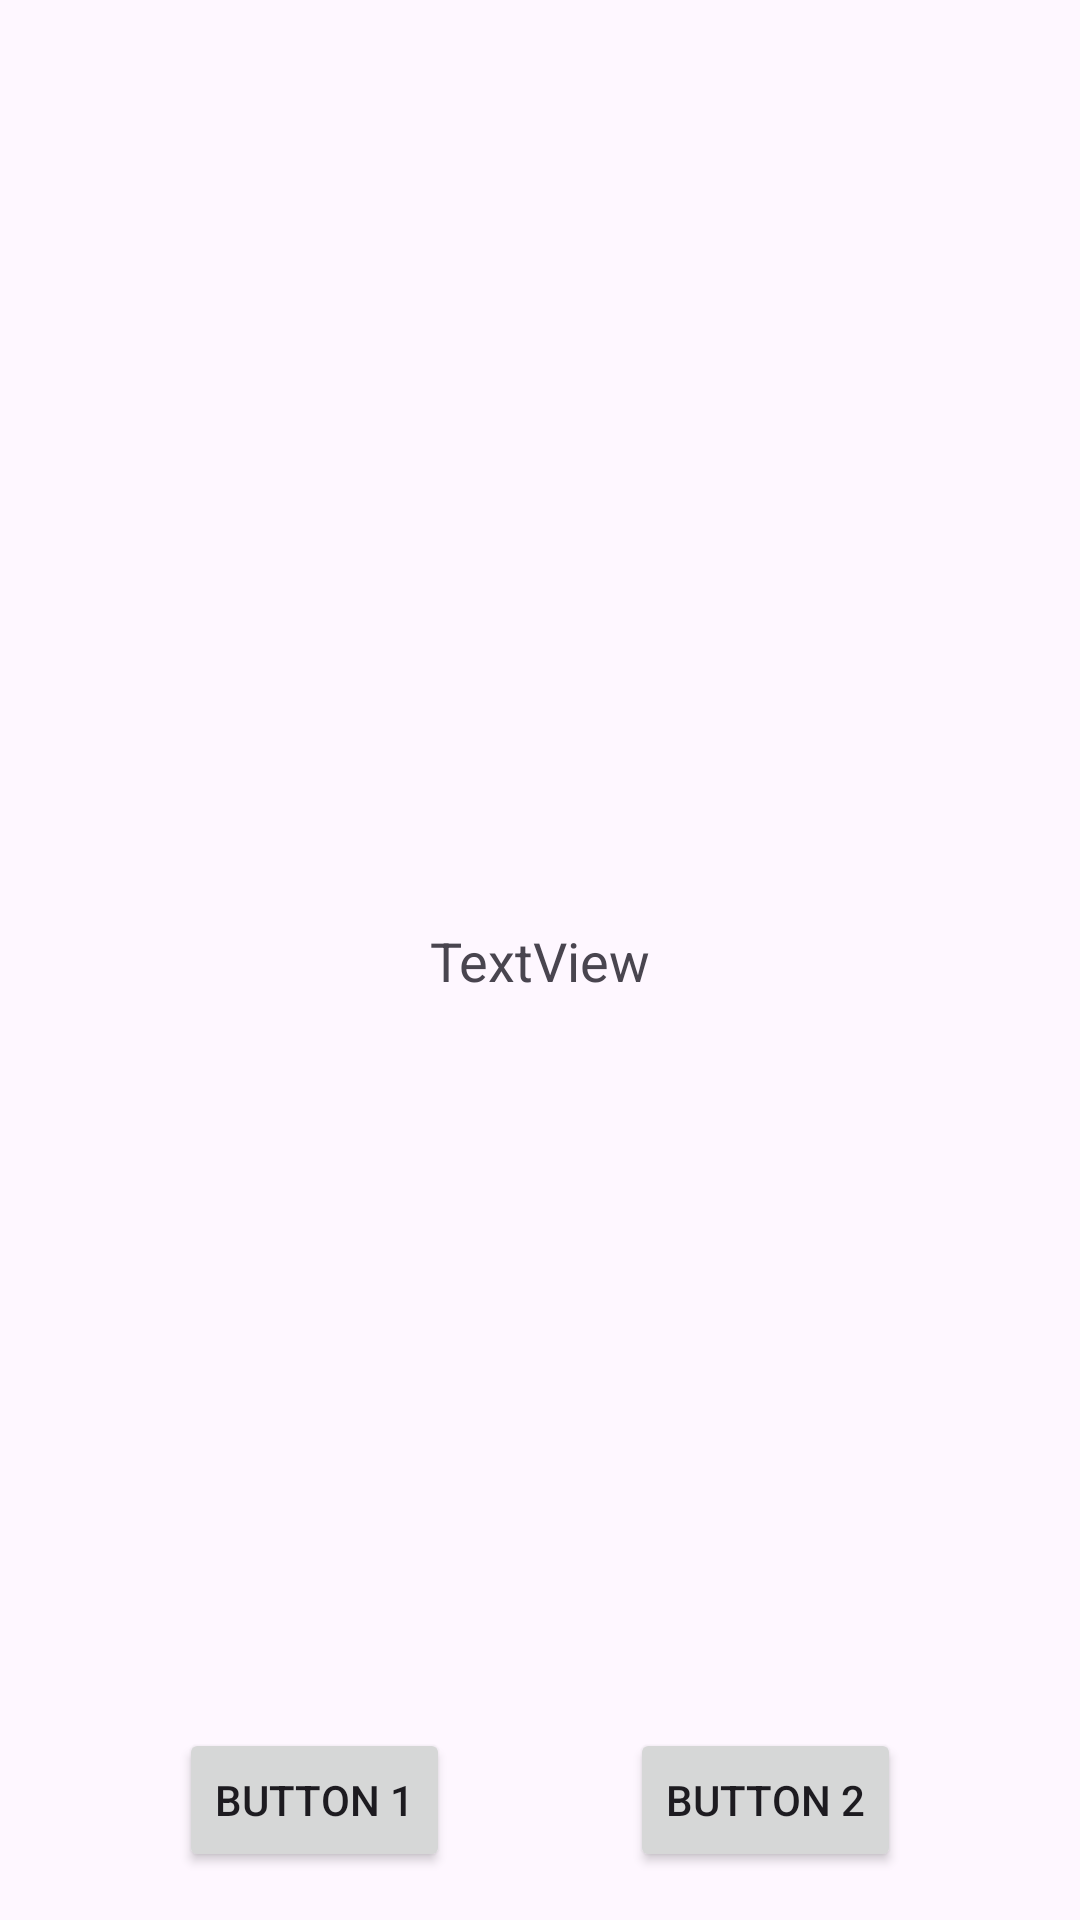

Write the Android layout XML for this screen, with the resource values it uses.
<!-- AndroidManifest.xml: application theme Theme.Mobileappdevatutorial -->
<!-- res/layout/activity_main4.xml -->
<?xml version="1.0" encoding="utf-8"?>
<androidx.constraintlayout.widget.ConstraintLayout xmlns:android="http://schemas.android.com/apk/res/android"
    xmlns:app="http://schemas.android.com/apk/res-auto"
    xmlns:tools="http://schemas.android.com/tools"
    android:id="@+id/main"
    android:layout_width="match_parent"
    android:layout_height="match_parent"
    tools:context=".MainActivity4">

    <TextView
        android:id="@+id/textView"
        android:layout_width="wrap_content"
        android:layout_height="wrap_content"
        android:text="TextView"
        android:textSize="18sp"
        app:layout_constraintBottom_toBottomOf="parent"
        app:layout_constraintEnd_toEndOf="parent"
        app:layout_constraintStart_toStartOf="parent"
        app:layout_constraintTop_toTopOf="parent" />

    <Button
        android:id="@+id/button2"
        android:layout_width="wrap_content"
        android:layout_height="wrap_content"
        android:text="Button 1"
        android:layout_marginBottom="16dp"
        app:layout_constraintBottom_toBottomOf="parent"
        app:layout_constraintStart_toStartOf="parent"
        app:layout_constraintEnd_toStartOf="@+id/button3"
        app:layout_constraintHorizontal_chainStyle="spread" />

    <Button
        android:id="@+id/button3"
        android:layout_width="wrap_content"
        android:layout_height="wrap_content"
        android:text="Button 2"
        app:layout_constraintTop_toTopOf="@id/button2"
        app:layout_constraintBottom_toBottomOf="@id/button2"
        app:layout_constraintStart_toEndOf="@+id/button2"
        app:layout_constraintEnd_toEndOf="parent" />
</androidx.constraintlayout.widget.ConstraintLayout>
<!-- resources referenced by this layout -->
<resources>
  <style name="Theme.Mobileappdevatutorial" parent="Base.Theme.Mobileappdevatutorial" />
  <style name="Base.Theme.Mobileappdevatutorial" parent="Theme.Material3.DayNight.NoActionBar">
          
          
      </style>
</resources>
